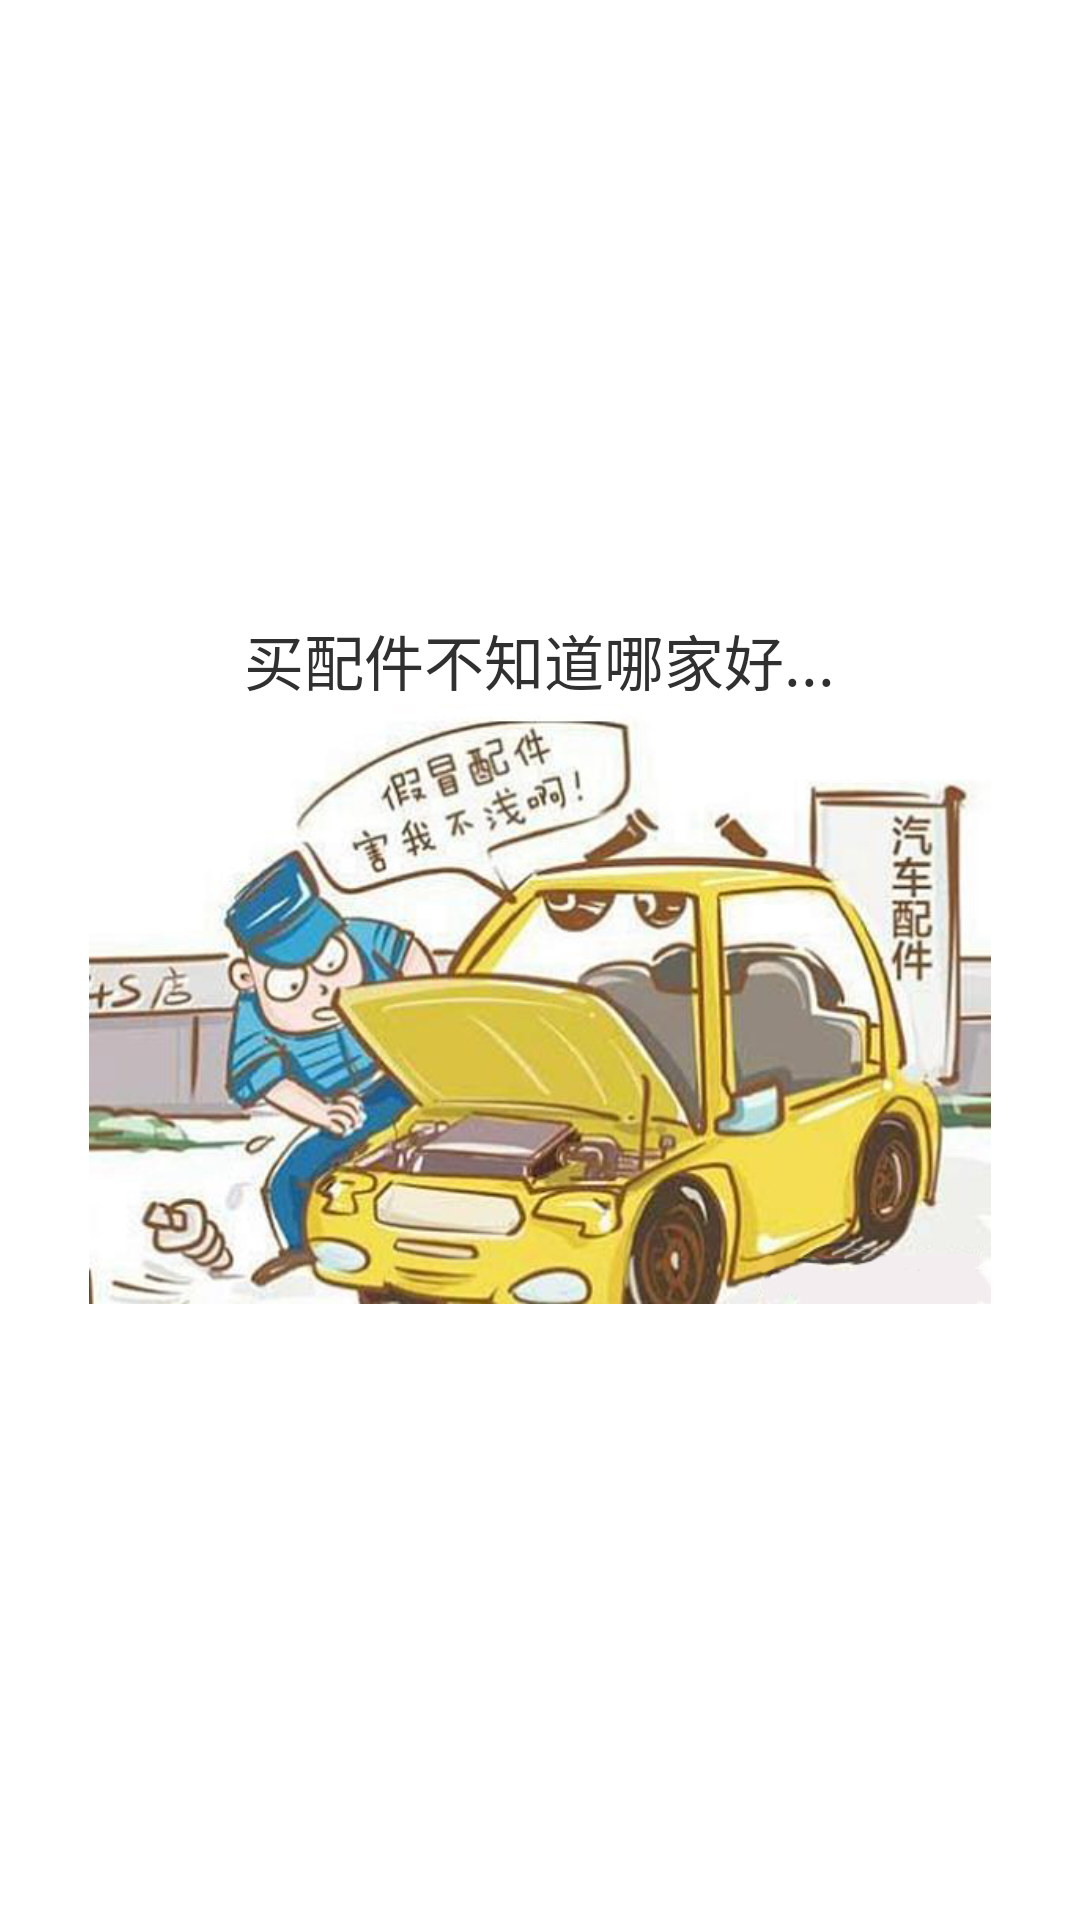

Here is an Android app screen rendered from its layout file. Give the layout XML and the strings, colors and styles it references.
<!-- AndroidManifest.xml: application theme AppTheme -->
<!-- res/layout/welcome_slide3.xml -->
<?xml version="1.0" encoding="utf-8"?>
<RelativeLayout
    xmlns:android="http://schemas.android.com/apk/res/android" android:layout_width="match_parent"
    android:layout_height="match_parent"
    android:background="#ffffff">

    <LinearLayout
        android:layout_width="match_parent"
        android:layout_height="wrap_content"
        android:orientation="vertical"
        android:layout_centerInParent="true"
        android:gravity="center_horizontal">

        <TextView
            android:layout_width="wrap_content"
            android:layout_height="wrap_content"
            android:text="买配件不知道哪家好..."
            android:textColor="#303030"
            android:textSize="20dp"
            />

        <ImageView
            android:layout_width="match_parent"
            android:layout_height="200dp"
            android:layout_marginTop="@dimen/activity_vertical_margin"
            android:src="@mipmap/peij" />
    </LinearLayout>

</RelativeLayout>
<!-- resources referenced by this layout -->
<resources>
  <!-- mipmap peij: jpg bitmap (mipmap-xxxhdpi, 161683 bytes) -->
  <style name="AppTheme" parent="Theme.AppCompat.Light.NoActionBar">
          
          <item name="colorPrimary">#d30111</item>
          <item name="colorPrimaryDark">#d30111</item>
          <item name="colorAccent">#d30111</item>
          <item name="windowActionBar">false</item>
          <item name="windowNoTitle">true</item>
      </style>
</resources>
